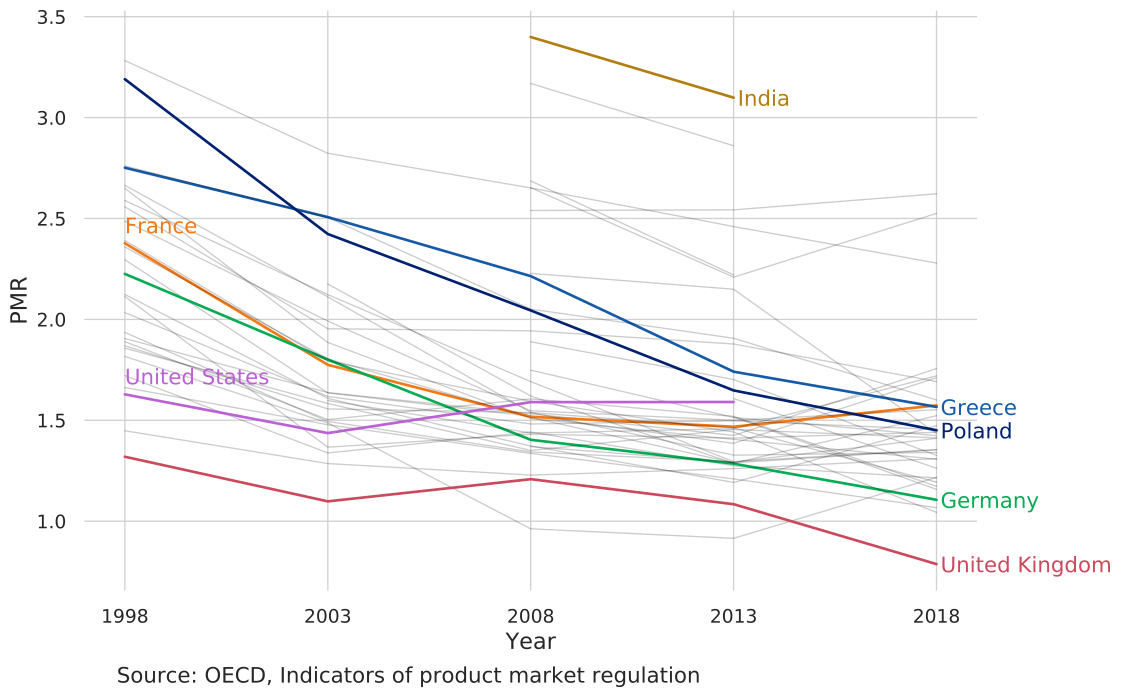

Values plotted in this chart, from the file beside it:
Country, PMR, Year
Australia, 1.214, 2018
Austria, 1.474, 2018
Belgium, 1.711, 2018
Canada, 1.756, 2018
Chile, 1.424, 2018
Czech Republic, 1.307, 2018
Denmark, 1.067, 2018
Finland, 1.411, 2018
France, 1.574, 2018
Germany, 1.106, 2018
Greece, 1.566, 2018
Hungary, 1.341, 2018
Iceland, 1.454, 2018
Ireland, 1.413, 2018
Israel, 1.434, 2018
Italy, 1.354, 2018
Japan, 1.441, 2018
Korea, 1.692, 2018
Latvia, 1.262, 2018
Lithuania, 1.158, 2018
Luxembourg, 1.72, 2018
Mexico, 1.601, 2018
Netherlands, 1.217, 2018
New Zealand, 1.31, 2018
Norway, 1.193, 2018
Poland, 1.45, 2018
Portugal, 1.355, 2018
Slovak Republic, 1.523, 2018
Slovenia, 1.326, 2018
Spain, 1.044, 2018
Sweden, 1.173, 2018
Switzerland, 1.552, 2018
Turkey, 2.279, 2018
United Kingdom, 0.7871, 2018
Argentina, 2.636, 2018
Brazil, 2.622, 2018
Colombia, 2.042, 2018
Kazakhstan, 2.127, 2018
South Africa, 2.525, 2018
OECD average, 1.402, 2018
average of top 5 best performing OECD co…, 1.032, 2018
Australia, 1.721, 1998
Austria, 2.123, 1998
Belgium, 2.296, 1998
Canada, 1.905, 1998
Chile, ., 1998
Czech Republic, 2.649, 1998
Denmark, 1.662, 1998
Estonia, ., 1998
Finland, 1.935, 1998
France, 2.377, 1998
Germany, 2.225, 1998
Greece, 2.751, 1998
Hungary, 2.664, 1998
Iceland, 2.034, 1998
Ireland, 1.857, 1998
Israel, ., 1998
Italy, 2.359, 1998
Japan, 2.113, 1998
Korea, 2.558, 1998
... 169 more rows
